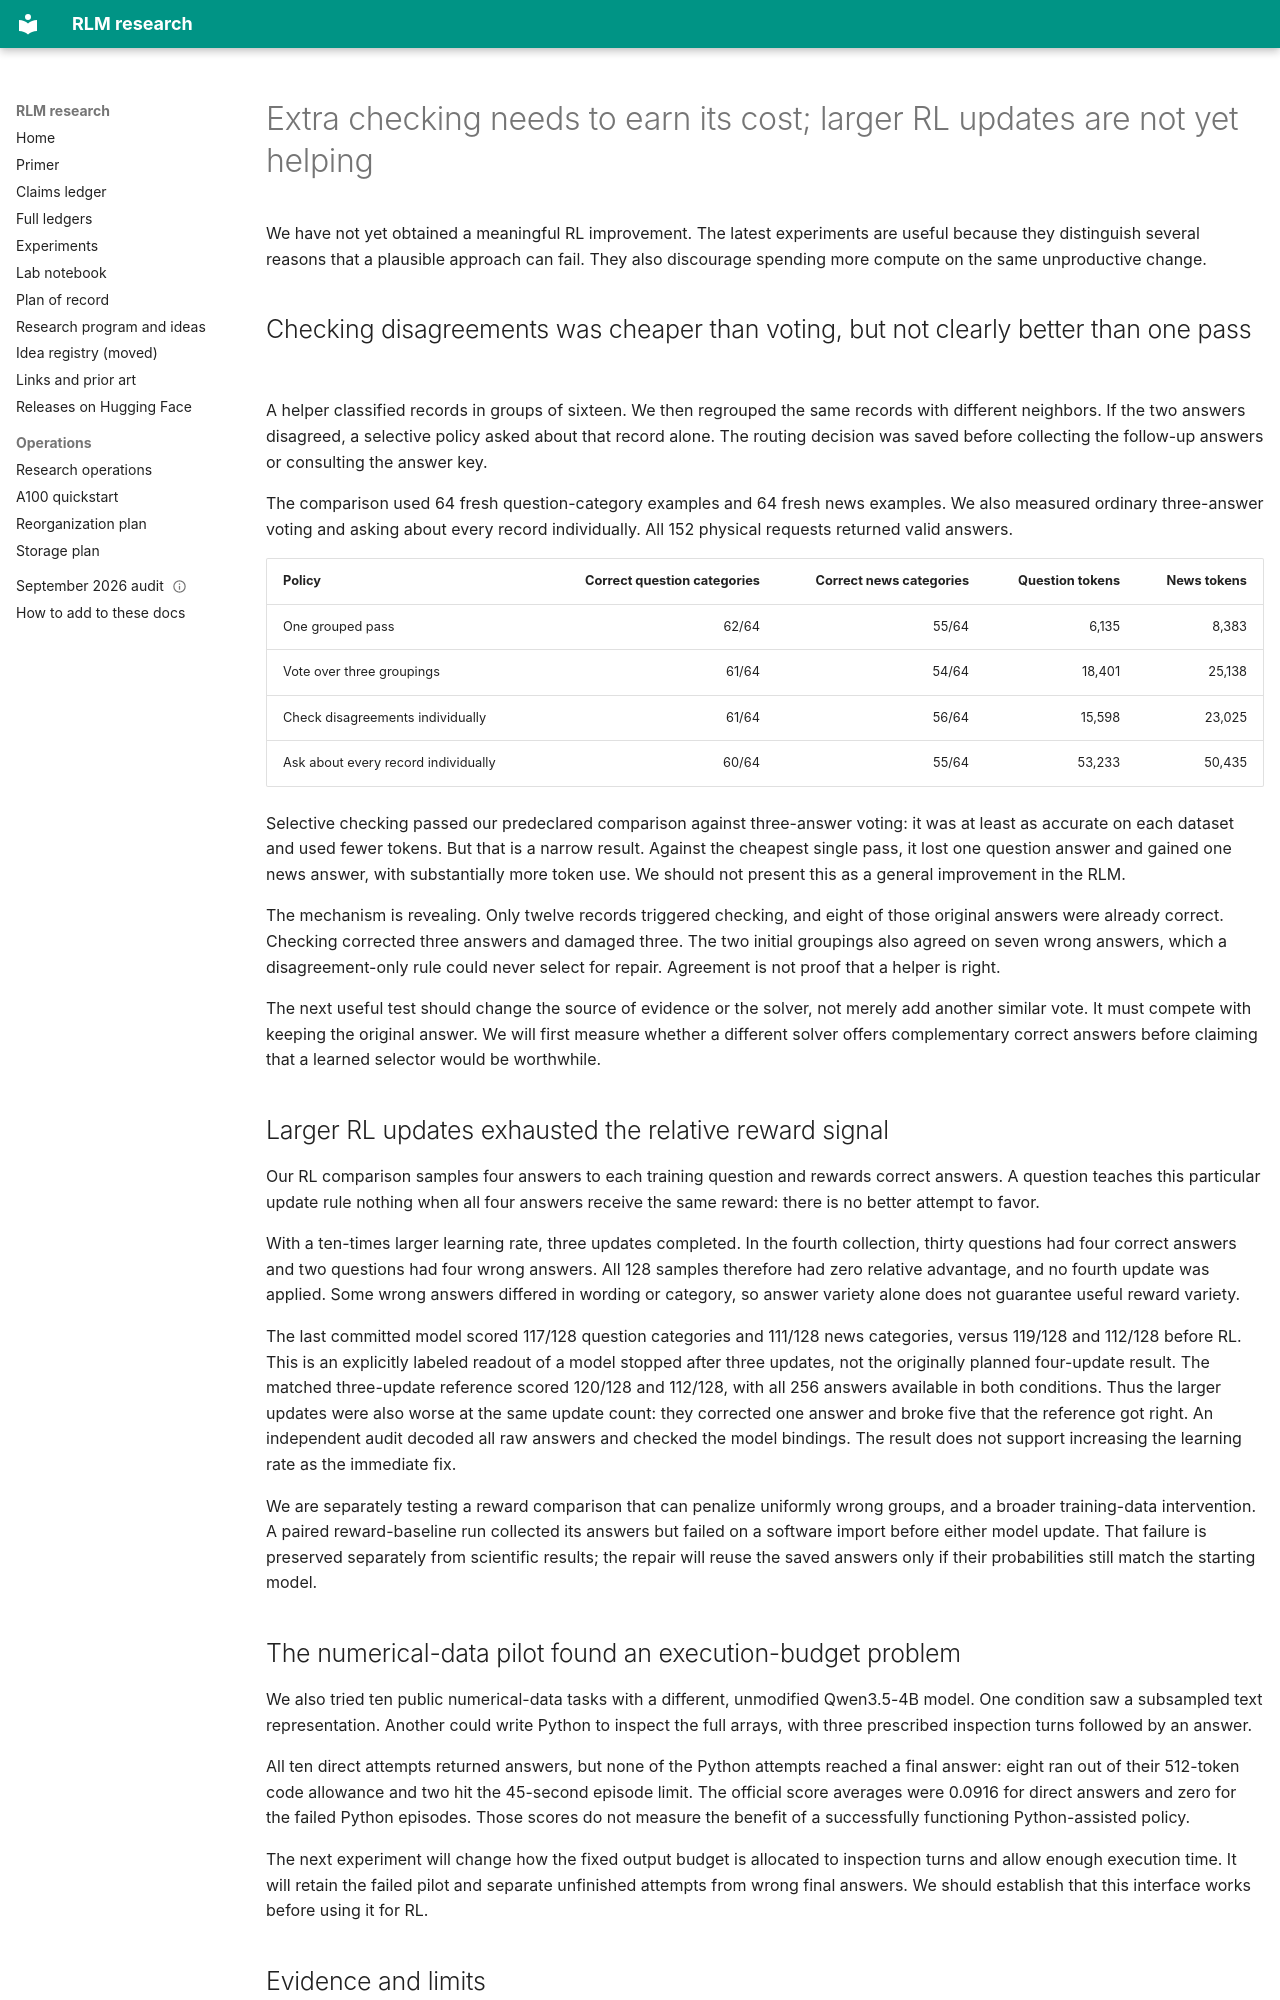

repository: queelius/rlm · page: notebook/2026-09-12-checking-cost-and-rl-saturation/index.html · generator: mkdocs

---
date: 2026-09-12
cutoff_utc: "11:15"
status: exploratory_completed_results
questions:
  - When is another helper call worth its cost?
  - Do larger RL updates fix weak learning?
  - Can a numerical task provide a more informative learning problem?
research_store: /project/alex_phd/runs/rlm-research-r4
---

# Extra checking needs to earn its cost; larger RL updates are not yet helping

We have not yet obtained a meaningful RL improvement. The latest experiments
are useful because they distinguish several reasons that a plausible approach
can fail. They also discourage spending more compute on the same unproductive
change.

## Checking disagreements was cheaper than voting, but not clearly better than one pass

A helper classified records in groups of sixteen. We then regrouped the same
records with different neighbors. If the two answers disagreed, a selective
policy asked about that record alone. The routing decision was saved before
collecting the follow-up answers or consulting the answer key.

The comparison used 64 fresh question-category examples and 64 fresh news
examples. We also measured ordinary three-answer voting and asking about every
record individually. All 152 physical requests returned valid answers.

| Policy | Correct question categories | Correct news categories | Question tokens | News tokens |
|---|---:|---:|---:|---:|
| One grouped pass | 62/64 | 55/64 | 6,135 | 8,383 |
| Vote over three groupings | 61/64 | 54/64 | 18,401 | 25,138 |
| Check disagreements individually | 61/64 | 56/64 | 15,598 | 23,025 |
| Ask about every record individually | 60/64 | 55/64 | 53,233 | 50,435 |

Selective checking passed our predeclared comparison against three-answer
voting: it was at least as accurate on each dataset and used fewer tokens.
But that is a narrow result. Against the cheapest single pass, it lost one
question answer and gained one news answer, with substantially more token use.
We should not present this as a general improvement in the RLM.

The mechanism is revealing. Only twelve records triggered checking, and eight
of those original answers were already correct. Checking corrected three
answers and damaged three. The two initial groupings also agreed on seven
wrong answers, which a disagreement-only rule could never select for repair.
Agreement is not proof that a helper is right.

The next useful test should change the source of evidence or the solver,
not merely add another similar vote. It must compete with keeping the original
answer. We will first measure whether a different solver offers complementary
correct answers before claiming that a learned selector would be worthwhile.

## Larger RL updates exhausted the relative reward signal

Our RL comparison samples four answers to each training question and rewards
correct answers. A question teaches this particular update rule nothing when
all four answers receive the same reward: there is no better attempt to favor.

With a ten-times larger learning rate, three updates completed. In the fourth
collection, thirty questions had four correct answers and two questions had
four wrong answers. All 128 samples therefore had zero relative advantage,
and no fourth update was applied. Some wrong answers differed in wording or
category, so answer variety alone does not guarantee useful reward variety.

The last committed model scored 117/128 question categories and 111/128 news
categories, versus 119/128 and 112/128 before RL. This is an explicitly labeled
readout of a model stopped after three updates, not the originally planned
four-update result. The matched three-update reference scored 120/128 and
112/128, with all 256 answers available in both conditions. Thus the larger
updates were also worse at the same update count: they corrected one answer
and broke five that the reference got right. An independent audit decoded all
raw answers and checked the model bindings. The result does not support
increasing the learning rate as the immediate fix.

We are separately testing a reward comparison that can penalize uniformly wrong
groups, and a broader training-data intervention. A paired reward-baseline run
collected its answers but failed on a software import before either model update.
That failure is preserved separately from scientific results; the repair will
reuse the saved answers only if their probabilities still match the starting model.
